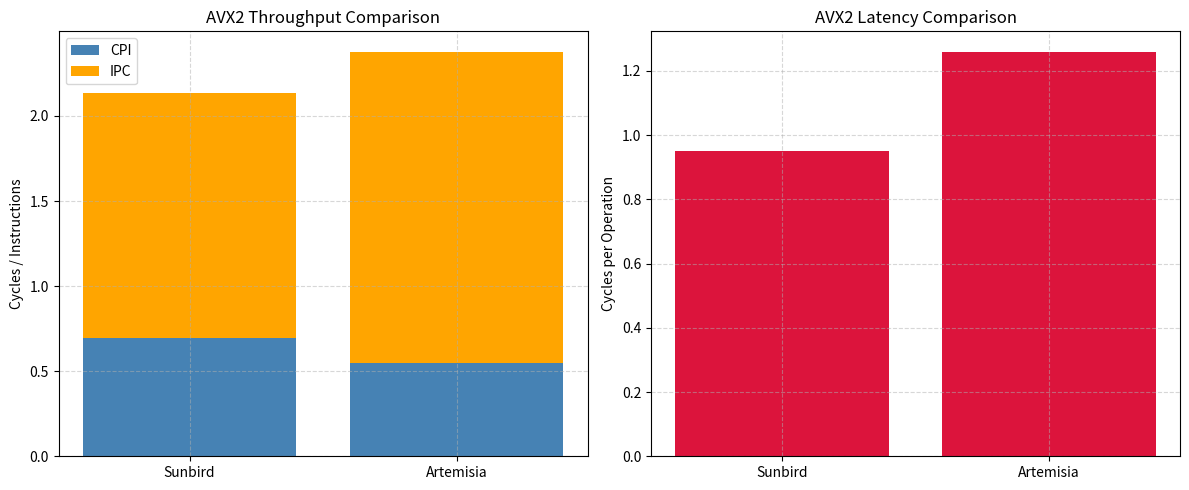

Python code for this plot:
import matplotlib.pyplot as plt

# Results from both systems
systems = ["Sunbird", "Artemisia"]

# Throughput metrics
cpi_values = [0.6957, 0.5457]
ipc_values = [1.4373, 1.8324]

# Latency metrics
latency_values = [0.95, 1.26]

# Print summary
print("=== AVX2 Benchmark Comparison ===")
for i in range(2):
    print(f"{systems[i]}:")
    print(f"  CPI: {cpi_values[i]:.4f}")
    print(f"  IPC: {ipc_values[i]:.4f}")
    print(f"  Latency per op: {latency_values[i]:.2f} cycles\n")

# Plotting
fig, ax = plt.subplots(1, 2, figsize=(12, 5))

# Throughput bar chart
ax[0].bar(systems, cpi_values, label="CPI", color="steelblue")
ax[0].bar(systems, ipc_values, label="IPC", color="orange", bottom=cpi_values)
ax[0].set_title("AVX2 Throughput Comparison")
ax[0].set_ylabel("Cycles / Instructions")
ax[0].legend()
ax[0].grid(True, linestyle="--", alpha=0.5)

# Latency bar chart
ax[1].bar(systems, latency_values, color="crimson")
ax[1].set_title("AVX2 Latency Comparison")
ax[1].set_ylabel("Cycles per Operation")
ax[1].grid(True, linestyle="--", alpha=0.5)

plt.tight_layout()
plt.show()